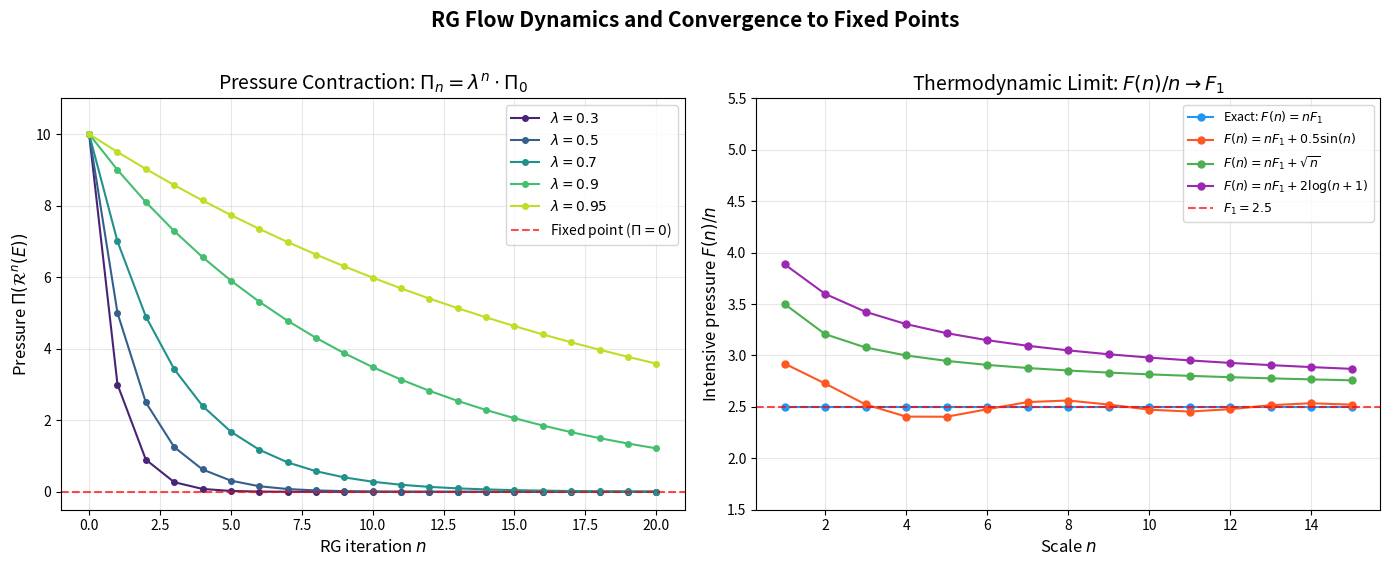

Python code for this plot:
#!/usr/bin/env python3
"""
Visualization 2: RG Flow and Pressure Contraction

Shows how pressure evolves under repeated coarse-graining:
- Left: Geometric decay of pressure under contractive RG (|λ| < 1)
- Right: Fixed-point behavior where intensive pressure stabilizes
"""

import numpy as np
import matplotlib.pyplot as plt

fig, axes = plt.subplots(1, 2, figsize=(14, 5.5))

# ── Panel 1: Pressure contraction trajectories ──
ax1 = axes[0]
n_steps = 20
scales = [0.3, 0.5, 0.7, 0.9, 0.95]
colors_contract = plt.cm.viridis(np.linspace(0.1, 0.9, len(scales)))

P0 = 10.0
ns = np.arange(n_steps + 1)

for scale, color in zip(scales, colors_contract):
    pressures = [scale**n * P0 for n in ns]
    ax1.plot(ns, pressures, 'o-', color=color, markersize=4, linewidth=1.5,
             label=f'$\\lambda = {scale}$')

ax1.axhline(y=0, color='red', linewidth=1.5, linestyle='--', alpha=0.7,
            label='Fixed point ($\\Pi = 0$)')
ax1.set_xlabel('RG iteration $n$', fontsize=12)
ax1.set_ylabel(r'Pressure $\Pi(\mathcal{R}^n(E))$', fontsize=12)
ax1.set_title('Pressure Contraction: $\\Pi_n = \\lambda^n \\cdot \\Pi_0$', fontsize=14)
ax1.legend(fontsize=10, loc='upper right')
ax1.grid(True, alpha=0.3)
ax1.set_ylim(-0.5, P0 + 1)

# ── Panel 2: Intensive pressure convergence ──
ax2 = axes[1]
F1 = 2.5
n_max = 15
ns = np.arange(1, n_max + 1)

# Exact product model: F(n) = n * F(1)
intensive_exact = np.full_like(ns, F1, dtype=float)

# Perturbed models with corrections
np.random.seed(42)
perturbations = [
    ("Exact: $F(n) = n F_1$", lambda n: n * F1, '#2196F3'),
    ("$F(n) = n F_1 + 0.5\\sin(n)$", lambda n: n * F1 + 0.5 * np.sin(n), '#FF5722'),
    ("$F(n) = n F_1 + \\sqrt{n}$", lambda n: n * F1 + np.sqrt(n), '#4CAF50'),
    ("$F(n) = n F_1 + 2\\log(n+1)$", lambda n: n * F1 + 2 * np.log(n + 1), '#9C27B0'),
]

for label, fn, color in perturbations:
    intensive = np.array([fn(n) / n for n in ns])
    ax2.plot(ns, intensive, 'o-', color=color, markersize=5, linewidth=1.5,
             label=label)

ax2.axhline(y=F1, color='red', linewidth=1.5, linestyle='--', alpha=0.7,
            label=f'$F_1 = {F1}$')
ax2.set_xlabel('Scale $n$', fontsize=12)
ax2.set_ylabel(r'Intensive pressure $F(n)/n$', fontsize=12)
ax2.set_title('Thermodynamic Limit: $F(n)/n \\to F_1$', fontsize=14)
ax2.legend(fontsize=9, loc='upper right')
ax2.grid(True, alpha=0.3)
ax2.set_ylim(F1 - 1, F1 + 3)

plt.suptitle('RG Flow Dynamics and Convergence to Fixed Points',
             fontsize=15, fontweight='bold', y=1.02)
plt.tight_layout()
plt.savefig('viz_rg_flow.png', dpi=150, bbox_inches='tight')
print("Saved viz_rg_flow.png")
